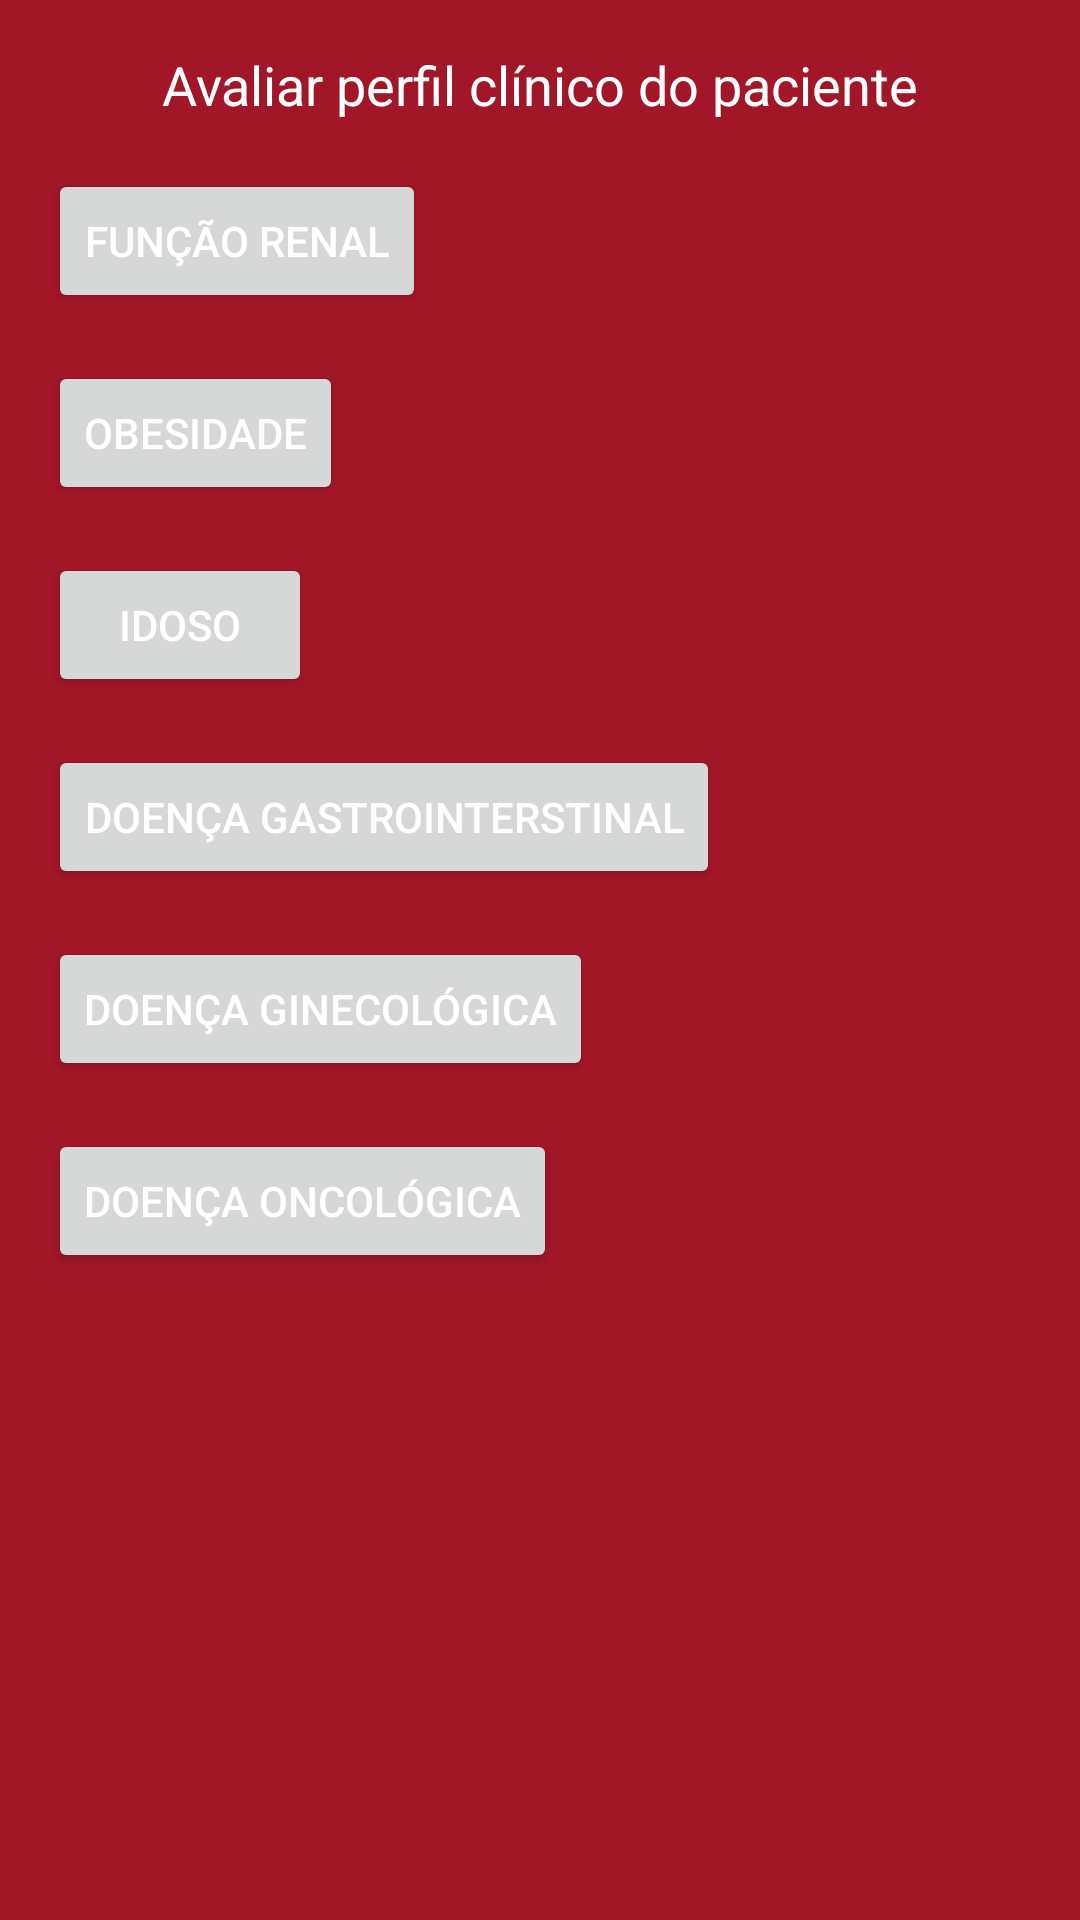

Here is an Android app screen rendered from its layout file. Give the layout XML and the strings, colors and styles it references.
<!-- AndroidManifest.xml: application theme AppTheme -->
<!-- res/layout/activity_choose_clinical_profile.xml -->
<?xml version="1.0" encoding="utf-8"?>
<androidx.constraintlayout.widget.ConstraintLayout xmlns:android="http://schemas.android.com/apk/res/android"
    xmlns:app="http://schemas.android.com/apk/res-auto"
    xmlns:tools="http://schemas.android.com/tools"
    android:layout_width="match_parent"
    android:layout_height="match_parent"
    tools:context=".ChooseClinicalProfileActivity">

    <TextView
        android:id="@+id/textView3"
        android:layout_width="wrap_content"
        android:layout_height="wrap_content"
        android:layout_marginStart="93dp"
        android:layout_marginLeft="93dp"
        android:layout_marginTop="16dp"
        android:layout_marginEnd="93dp"
        android:layout_marginRight="93dp"
        android:text="Avaliar perfil clínico do paciente"
        android:textSize="18sp"
        app:layout_constraintEnd_toEndOf="parent"
        app:layout_constraintStart_toStartOf="parent"
        app:layout_constraintTop_toTopOf="parent" />

    <Button
        android:id="@+id/kidneyFunctionButton"
        android:layout_width="wrap_content"
        android:layout_height="wrap_content"
        android:layout_marginStart="16dp"
        android:layout_marginLeft="16dp"
        android:layout_marginTop="16dp"
        android:text="Função Renal"
        app:layout_constraintStart_toStartOf="parent"
        app:layout_constraintTop_toBottomOf="@+id/textView3" />

    <Button
        android:id="@+id/button2"
        android:layout_width="wrap_content"
        android:layout_height="wrap_content"
        android:layout_marginStart="16dp"
        android:layout_marginLeft="16dp"
        android:layout_marginTop="16dp"
        android:text="Obesidade"
        app:layout_constraintStart_toStartOf="parent"
        app:layout_constraintTop_toBottomOf="@+id/kidneyFunctionButton" />

    <Button
        android:id="@+id/button3"
        android:layout_width="wrap_content"
        android:layout_height="wrap_content"
        android:layout_marginStart="16dp"
        android:layout_marginLeft="16dp"
        android:layout_marginTop="16dp"
        android:text="Idoso"
        app:layout_constraintStart_toStartOf="parent"
        app:layout_constraintTop_toBottomOf="@+id/button2" />

    <Button
        android:id="@+id/button4"
        android:layout_width="wrap_content"
        android:layout_height="wrap_content"
        android:layout_marginStart="16dp"
        android:layout_marginLeft="16dp"
        android:layout_marginTop="16dp"
        android:text="Doença Gastrointerstinal"
        app:layout_constraintStart_toStartOf="parent"
        app:layout_constraintTop_toBottomOf="@+id/button3" />

    <Button
        android:id="@+id/button5"
        android:layout_width="wrap_content"
        android:layout_height="wrap_content"
        android:layout_marginStart="16dp"
        android:layout_marginLeft="16dp"
        android:layout_marginTop="16dp"
        android:text="Doença Ginecológica"
        app:layout_constraintStart_toStartOf="parent"
        app:layout_constraintTop_toBottomOf="@+id/button4" />

    <Button
        android:id="@+id/chooseOncologyButton"
        android:layout_width="wrap_content"
        android:layout_height="wrap_content"
        android:layout_marginStart="16dp"
        android:layout_marginLeft="16dp"
        android:layout_marginTop="16dp"
        android:text="Doença Oncológica"
        app:layout_constraintStart_toStartOf="parent"
        app:layout_constraintTop_toBottomOf="@+id/button5" />
</androidx.constraintlayout.widget.ConstraintLayout>
<!-- resources referenced by this layout -->
<resources>
  <style name="AppTheme" parent="Theme.AppCompat.Light.DarkActionBar">
          
          <item name="colorPrimary">@color/redActionBar</item>
          <item name="colorPrimaryDark">@color/redActionBar</item>
          <item name="colorAccent">@color/colorAccent</item>
          <item name="android:colorBackground">@color/redBackground</item>
          <item name="android:textColor">@color/white</item>
      </style>
  <color name="redActionBar">#BB243F</color>
  <color name="colorAccent">#D81B60</color>
  <color name="redBackground">#A21728</color>
  <color name="white">#FFFFFF</color>
</resources>
